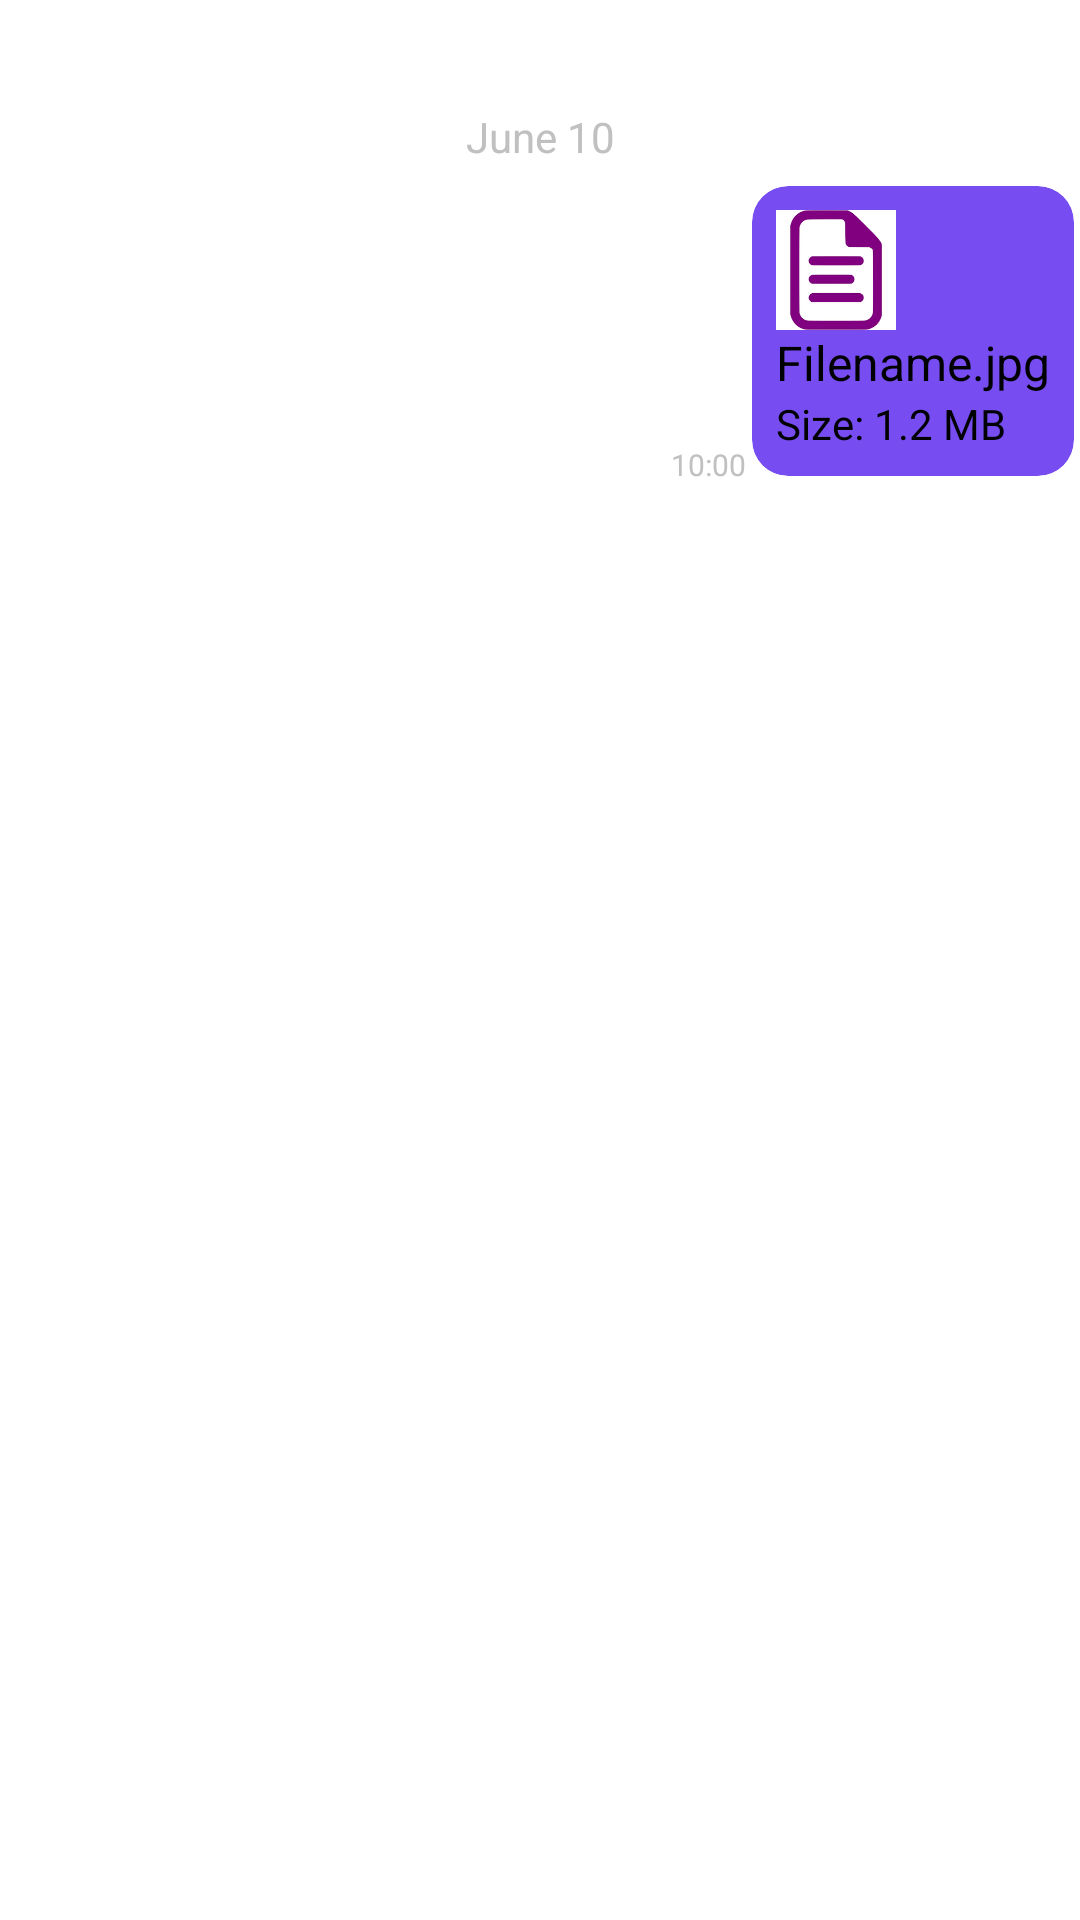

Layout XML and referenced resources for this Android screen:
<!-- AndroidManifest.xml: application theme Theme.Chat_library -->
<!-- res/layout/my_file.xml -->
<?xml version="1.0" encoding="utf-8"?>
<androidx.constraintlayout.widget.ConstraintLayout xmlns:android="http://schemas.android.com/apk/res/android"
    xmlns:app="http://schemas.android.com/apk/res-auto"
    android:layout_width="match_parent"
    android:layout_height="wrap_content"
    android:layout_marginEnd="8dp"
    android:layout_marginTop="16dp">

    <TextView
        android:id="@+id/text_file_date"
        android:layout_width="wrap_content"
        android:layout_height="wrap_content"
        android:layout_marginTop="32dp"
        android:paddingStart="8dp"
        android:paddingTop="4dp"
        android:paddingEnd="8dp"
        android:paddingBottom="4dp"
        android:text="June 10"
        android:textColor="#C0C0C0"
        app:layout_constraintEnd_toEndOf="parent"
        app:layout_constraintStart_toStartOf="parent"
        app:layout_constraintTop_toTopOf="parent" />

    <androidx.cardview.widget.CardView
        android:id="@+id/card_file_message"
        android:layout_width="wrap_content"
        android:layout_height="wrap_content"
        app:cardBackgroundColor="#774df2"
        app:cardCornerRadius="12dp"
        app:cardElevation="0dp"
        app:cardPreventCornerOverlap="false"
        app:cardUseCompatPadding="true"
        app:layout_constraintEnd_toEndOf="parent"
        app:layout_constraintTop_toBottomOf="@id/text_file_date">

        <LinearLayout
            android:layout_width="wrap_content"
            android:layout_height="wrap_content"
            android:orientation="vertical"
            android:padding="8dp">

            <ImageView
                android:id="@+id/image_file_icon"
                android:layout_width="40dp"
                android:layout_height="40dp"
                android:src="@drawable/ic_file"
                android:contentDescription="@string/file_icon" />

            <TextView
                android:id="@+id/text_file_name_me"
                android:layout_width="wrap_content"
                android:layout_height="wrap_content"
                android:maxWidth="260dp"
                android:text="Filename.jpg"
                android:textColor="#000000"
                android:textSize="16sp" />

            <TextView
                android:id="@+id/text_file_size_me"
                android:layout_width="wrap_content"
                android:layout_height="wrap_content"
                android:text="Size: 1.2 MB"
                android:textColor="#000000"
                android:textSize="14sp" />

        </LinearLayout>
    </androidx.cardview.widget.CardView>

    <TextView
        android:id="@+id/text_file_timestamp"
        android:layout_width="wrap_content"
        android:layout_height="wrap_content"
        android:text="10:00"
        android:textColor="#C0C0C0"
        android:textSize="10sp"
        app:layout_constraintBottom_toBottomOf="@+id/card_file_message"
        app:layout_constraintEnd_toStartOf="@+id/card_file_message" />

</androidx.constraintlayout.widget.ConstraintLayout>
<!-- resources referenced by this layout -->
<resources>
  <!-- drawable ic_file: png bitmap (drawable, 6278 bytes) -->
  <string name="file_icon">File Icon</string>
  <style name="Theme.Chat_library" parent="Theme.MaterialComponents.DayNight.DarkActionBar">
          
          <item name="colorPrimary">@color/purple_500</item>
          <item name="colorPrimaryVariant">@color/purple_700</item>
          <item name="colorOnPrimary">@color/white</item>
          
          <item name="colorSecondary">@color/teal_200</item>
          <item name="colorSecondaryVariant">@color/teal_700</item>
          <item name="colorOnSecondary">@color/black</item>
          
          <item name="android:statusBarColor">?attr/colorPrimaryVariant</item>
          
      </style>
  <!-- not gathered from this repository: default colours our renderer supplied (Android Studio template values) -->
  <color name="purple_500">#FF6200EE</color>
  <color name="purple_700">#FF3700B3</color>
  <color name="teal_200">#FF03DAC5</color>
  <color name="teal_700">#FF018786</color>
  <color name="black">#FF000000</color>
  <color name="white">#FFFFFFFF</color>
</resources>
